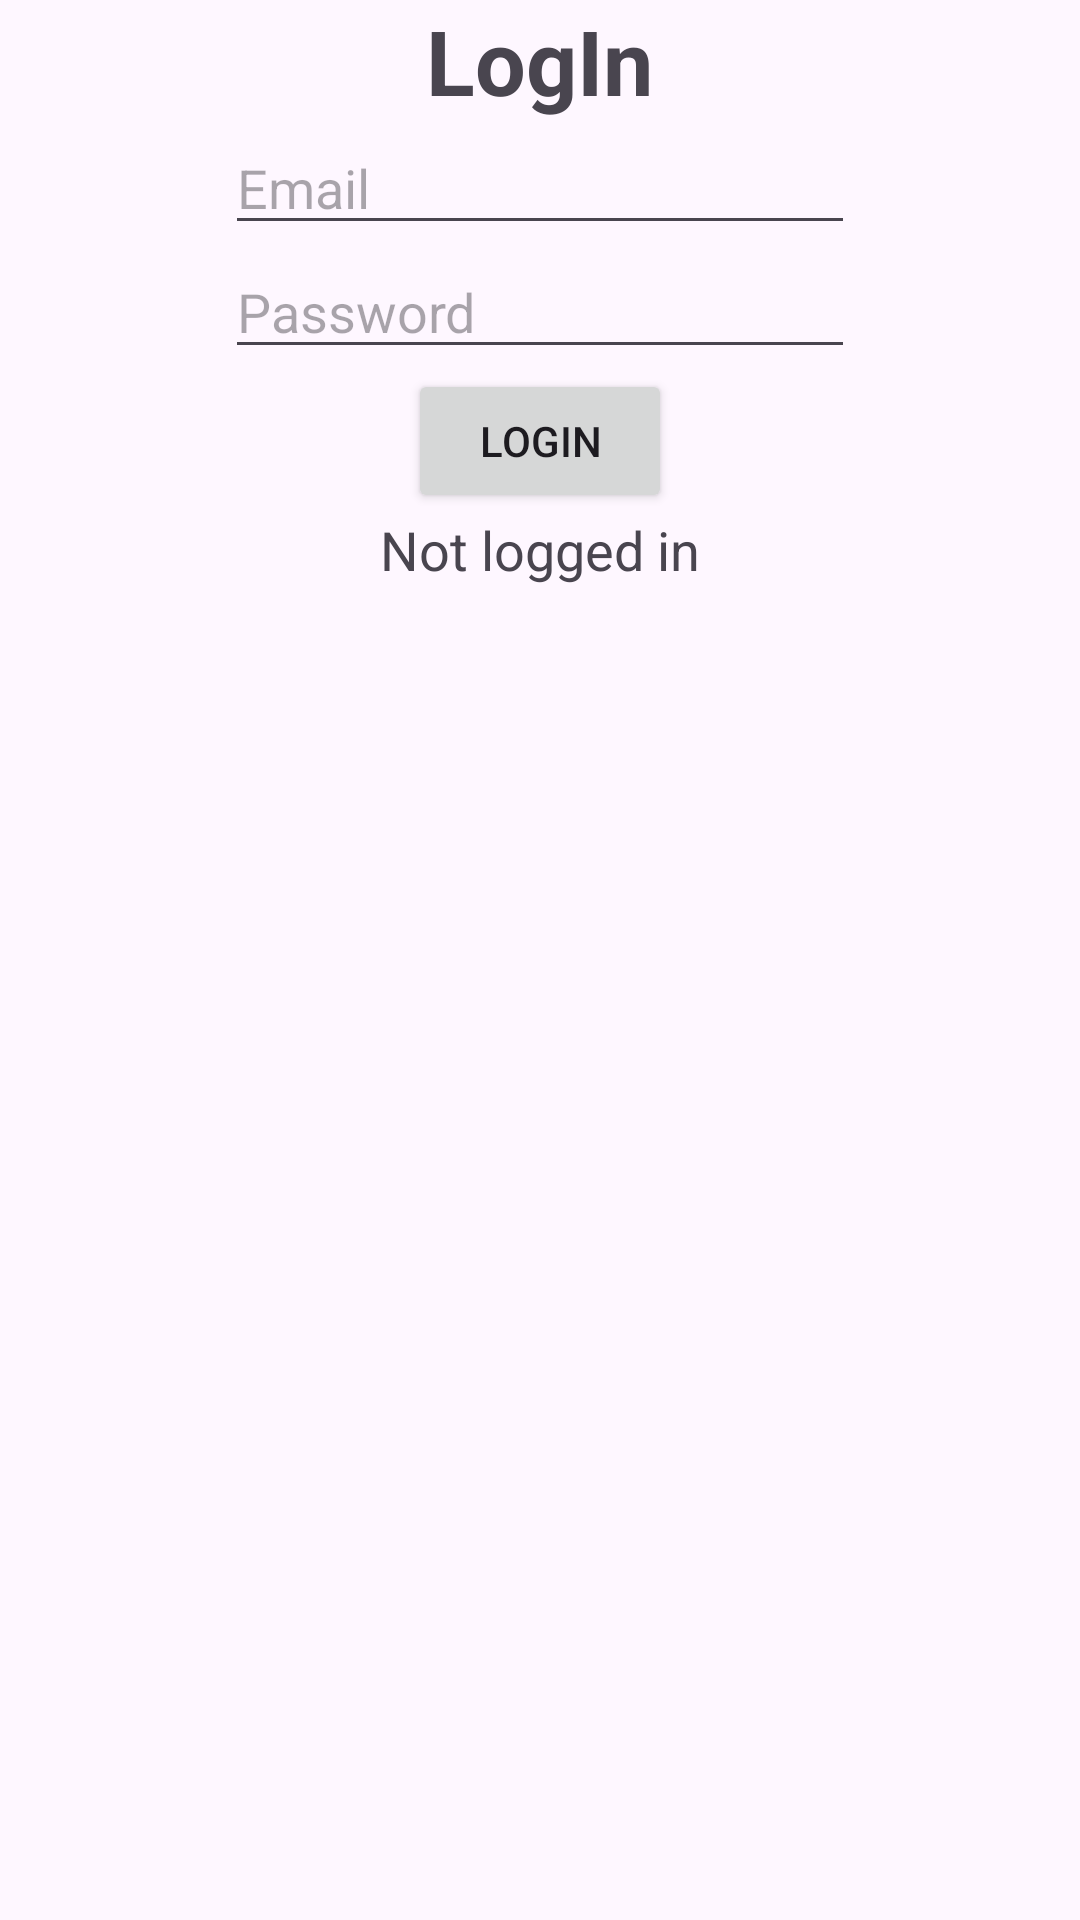

This screen was rendered from an Android layout file. Write that file and the resources it references.
<!-- AndroidManifest.xml: application theme Theme.BykeaApplication -->
<!-- res/layout/login.xml -->
<?xml version="1.0" encoding="utf-8"?>
<LinearLayout xmlns:android="http://schemas.android.com/apk/res/android"
    xmlns:app="http://schemas.android.com/apk/res-auto"
    xmlns:tools="http://schemas.android.com/tools"
    android:layout_width="match_parent"
    android:layout_height="match_parent"
    android:orientation="vertical">



    <TextView
        android:layout_width="wrap_content"
        android:layout_height="wrap_content"
        android:layout_gravity="center_horizontal"
        android:text="LogIn"
        android:textSize="30sp"
        android:textStyle="bold" />

    <EditText
        android:id="@+id/etEmail"
        android:layout_width="wrap_content"
        android:layout_height="wrap_content"
        android:layout_gravity="center"
        android:ems="10"
        android:inputType="textEmailAddress"
        android:hint="Email"
        />

    <EditText
        android:id="@+id/etPassword"
        android:layout_width="wrap_content"
        android:layout_height="wrap_content"
        android:layout_gravity="center"
        android:ems="10"
        android:inputType="textPassword"
        android:hint="Password"
        />
    <Button
        android:layout_width="wrap_content"
        android:layout_height="wrap_content"
        android:id="@+id/bLogin"
        android:layout_gravity="center"
        android:text="Login"
        />



    <TextView
        android:id="@+id/tvLoginResult"
        android:layout_width="wrap_content"
        android:layout_height="wrap_content"
        android:layout_gravity="center_horizontal"
        android:text="Not logged in"
        android:textSize="18sp" />

</LinearLayout>
<!-- resources referenced by this layout -->
<resources>
  <style name="Theme.BykeaApplication" parent="Base.Theme.BykeaApplication">
          
          <item name="android:actionBarStyle">@style/MyActionBar</item>
      </style>
  <style name="Base.Theme.BykeaApplication" parent="Theme.Material3.Light.NoActionBar">
          
          <item name="colorPrimary">@color/green</item>
      </style>
  <style name="MyActionBar" parent="@style/Widget.AppCompat.ActionBar">
          
          <item name="android:background">@color/green</item>
      </style>
  <color name="green">#3CB043</color>
</resources>
